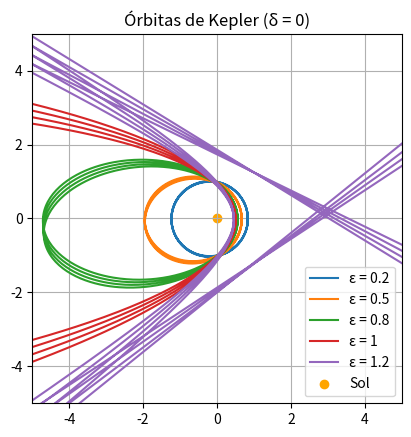

Python code for this plot:
import matplotlib.pyplot as plt
import numpy as np
from scipy.integrate import odeint

alpha = 1

# Campo vectorial
def f(u, v):
    return v, -u + 1/alpha + 0.005 * u**2

# Sistema para odeint
def derivadas_para_odeint(uv, theta):
    u, v = uv
    du_dtheta, dv_dtheta = f(u, v)
    return du_dtheta, dv_dtheta

fig, ax = plt.subplots()
ax.set_aspect(1.0)

# Intervalo angular (varias vueltas)
ti = 0.0
tf = 8*np.pi   # 4 vueltas
nt = 2000
lt = np.linspace(ti, tf, nt)

# Distintos valores de excentricidad
epsilons = [0.2, 0.5, 0.8, 1, 1.2]

for eps in epsilons:
    
    # Condiciones iniciales
    u0 = (1 + eps)/alpha
    v0 = 0
    estado_inicial = [u0, v0]
    
    # Resolver sistema
    sol = odeint(derivadas_para_odeint, estado_inicial, lt)
    
    u, v = sol.T
    r = 1/u
    
    # Pasaje a coordenadas cartesianas
    x = r * np.cos(lt)
    y = r * np.sin(lt)
    
    plt.plot(x, y, label=f"ε = {eps}")

# Sol en el origen
plt.scatter(0, 0, color='orange', label='Sol')

plt.xlim(-5, 5)
plt.ylim(-5, 5)

plt.grid()
plt.legend()
plt.title("Órbitas de Kepler (δ = 0)")
plt.show()
